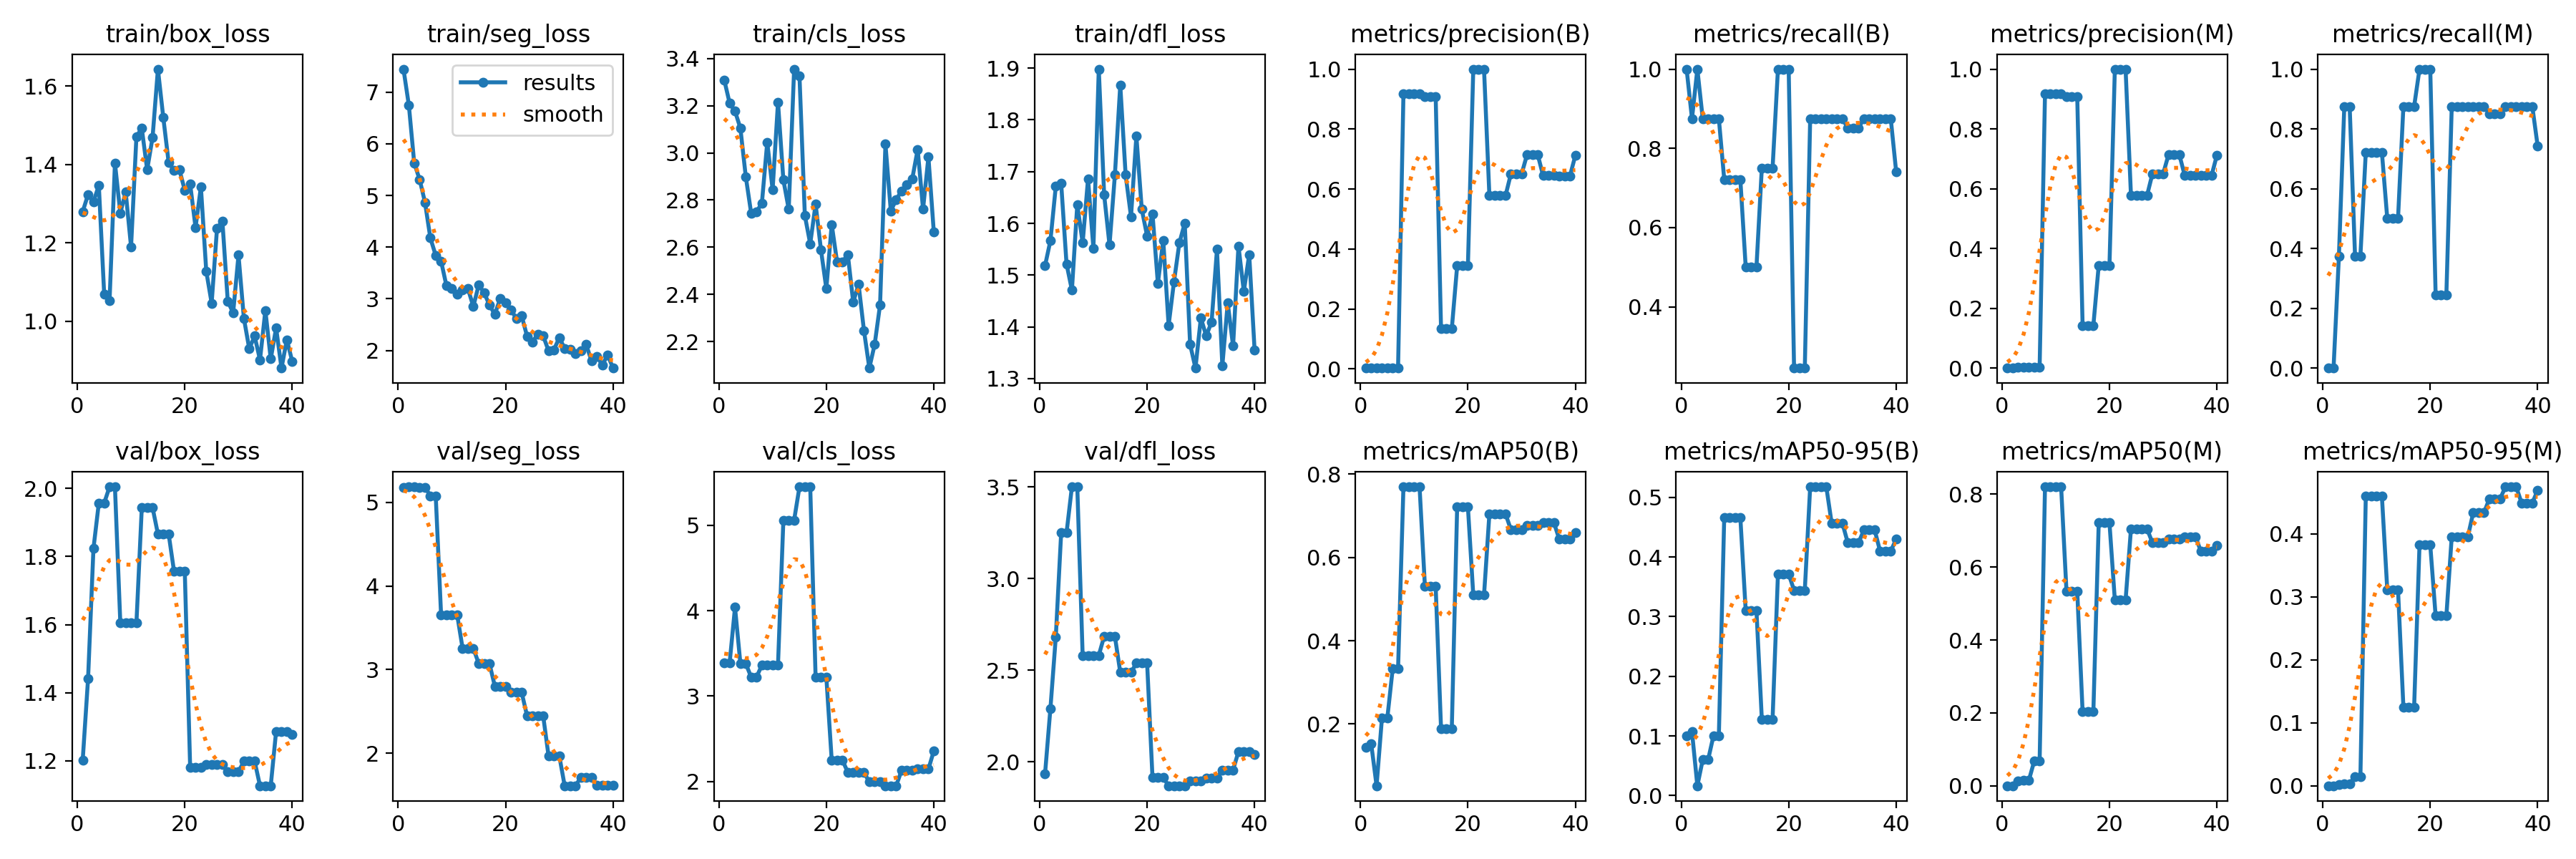

The table this chart was drawn from, first rows:
epoch, train/box_loss, train/seg_loss, train/cls_loss, train/dfl_loss, metrics/precision(B), metrics/recall(B), metrics/mAP50(B), metrics/mAP50-95(B), metrics/precision(M), metrics/recall(M), metrics/mAP50(M), metrics/mAP50-95(M), val/box_loss, val/seg_loss, val/cls_loss, val/dfl_loss, lr/pg0, lr/pg1, lr/pg2
1, 1.28, 7.447, 3.309, 1.518, 0.0041, 1, 0.1439, 0.1006, 0, 0, 0, 0, 1.202, 5.181, 3.393, 1.934, 0.00015, 0.00015, 0.00015
2, 1.323, 6.746, 3.211, 1.567, 0.00295, 0.875, 0.1525, 0.1071, 0, 0, 0, 0, 1.442, 5.186, 3.39, 2.291, 0.0003089, 0.0003089, 0.0003089
3, 1.304, 5.624, 3.177, 1.671, 0.00339, 1, 0.05164, 0.01654, 0.00205, 0.375, 0.01222, 0.00234, 1.823, 5.183, 4.039, 2.681, 0.0004595, 0.0004595, 0.0004595
4, 1.347, 5.311, 3.105, 1.677, 0.00263, 0.875, 0.2142, 0.06015, 0.00263, 0.875, 0.01515, 0.00351, 1.957, 5.182, 3.382, 3.249, 0.0006019, 0.0006019, 0.0006019
5, 1.068, 4.868, 2.9, 1.522, 0.00263, 0.875, 0.2142, 0.06015, 0.00263, 0.875, 0.01515, 0.00351, 1.957, 5.182, 3.382, 3.249, 0.000736, 0.000736, 0.000736
6, 1.053, 4.176, 2.745, 1.471, 0.0034, 0.875, 0.3325, 0.1003, 0.0029, 0.375, 0.068, 0.01426, 2.005, 5.079, 3.223, 3.5, 0.0008618, 0.0008618, 0.0008618
7, 1.403, 3.839, 2.751, 1.637, 0.0034, 0.875, 0.3325, 0.1003, 0.0029, 0.375, 0.068, 0.01426, 2.005, 5.079, 3.223, 3.5, 0.0009794, 0.0009794, 0.0009794
8, 1.276, 3.727, 2.786, 1.562, 0.9168, 0.7216, 0.7695, 0.4663, 0.9168, 0.7216, 0.8203, 0.4595, 1.605, 3.651, 3.362, 2.58, 0.001089, 0.001089, 0.001089
9, 1.33, 3.251, 3.046, 1.686, 0.9168, 0.7216, 0.7695, 0.4663, 0.9168, 0.7216, 0.8203, 0.4595, 1.605, 3.651, 3.362, 2.58, 0.00119, 0.00119, 0.00119
10, 1.19, 3.199, 2.844, 1.552, 0.9168, 0.7216, 0.7695, 0.4663, 0.9168, 0.7216, 0.8203, 0.4595, 1.605, 3.651, 3.362, 2.58, 0.001283, 0.001283, 0.001283
11, 1.472, 3.09, 3.215, 1.898, 0.9168, 0.7216, 0.7695, 0.4663, 0.9168, 0.7216, 0.8203, 0.4595, 1.605, 3.651, 3.362, 2.58, 0.001254, 0.001254, 0.001254
12, 1.492, 3.17, 2.885, 1.655, 0.9083, 0.5, 0.5301, 0.3099, 0.9083, 0.5, 0.5337, 0.3112, 1.944, 3.254, 5.06, 2.684, 0.001254, 0.001254, 0.001254
13, 1.386, 3.193, 2.761, 1.558, 0.9083, 0.5, 0.5301, 0.3099, 0.9083, 0.5, 0.5337, 0.3112, 1.944, 3.254, 5.06, 2.684, 0.001213, 0.001213, 0.001213
14, 1.468, 2.85, 3.355, 1.694, 0.9083, 0.5, 0.5301, 0.3099, 0.9083, 0.5, 0.5337, 0.3112, 1.944, 3.254, 5.06, 2.684, 0.001172, 0.001172, 0.001172
15, 1.643, 3.267, 3.325, 1.867, 0.1333, 0.75, 0.1889, 0.1281, 0.1427, 0.875, 0.2027, 0.125, 1.866, 3.071, 5.452, 2.488, 0.001131, 0.001131, 0.001131
16, 1.52, 3.118, 2.734, 1.694, 0.1333, 0.75, 0.1889, 0.1281, 0.1427, 0.875, 0.2027, 0.125, 1.866, 3.071, 5.452, 2.488, 0.001089, 0.001089, 0.001089
17, 1.405, 2.878, 2.614, 1.613, 0.1333, 0.75, 0.1889, 0.1281, 0.1427, 0.875, 0.2027, 0.125, 1.866, 3.071, 5.452, 2.488, 0.001048, 0.001048, 0.001048
18, 1.385, 2.699, 2.783, 1.769, 0.3435, 1, 0.7212, 0.3712, 0.3435, 1, 0.7212, 0.3824, 1.756, 2.801, 3.221, 2.538, 0.001007, 0.001007, 0.001007
19, 1.387, 3.002, 2.589, 1.627, 0.3435, 1, 0.7212, 0.3712, 0.3435, 1, 0.7212, 0.3824, 1.756, 2.801, 3.221, 2.538, 0.0009656, 0.0009656, 0.0009656
20, 1.334, 2.922, 2.424, 1.575, 0.3435, 1, 0.7212, 0.3712, 0.3435, 1, 0.7212, 0.3824, 1.756, 2.801, 3.221, 2.538, 0.0009243, 0.0009243, 0.0009243
21, 1.35, 2.785, 2.697, 1.619, 1, 0.2453, 0.5094, 0.3443, 1, 0.2453, 0.5094, 0.2696, 1.18, 2.725, 2.249, 1.913, 0.0008831, 0.0008831, 0.0008831
22, 1.239, 2.62, 2.537, 1.484, 1, 0.2453, 0.5094, 0.3443, 1, 0.2453, 0.5094, 0.2696, 1.18, 2.725, 2.249, 1.913, 0.0008418, 0.0008418, 0.0008418
23, 1.342, 2.669, 2.538, 1.567, 1, 0.2453, 0.5094, 0.3443, 1, 0.2453, 0.5094, 0.2696, 1.18, 2.725, 2.249, 1.913, 0.0008006, 0.0008006, 0.0008006
24, 1.127, 2.276, 2.569, 1.403, 0.5777, 0.875, 0.7046, 0.5176, 0.5777, 0.875, 0.7046, 0.3954, 1.188, 2.446, 2.105, 1.869, 0.0007593, 0.0007593, 0.0007593
25, 1.046, 2.16, 2.367, 1.487, 0.5777, 0.875, 0.7046, 0.5176, 0.5777, 0.875, 0.7046, 0.3954, 1.188, 2.446, 2.105, 1.869, 0.0007181, 0.0007181, 0.0007181
26, 1.237, 2.317, 2.442, 1.562, 0.5777, 0.875, 0.7046, 0.5176, 0.5777, 0.875, 0.7046, 0.3954, 1.188, 2.446, 2.105, 1.869, 0.0006768, 0.0006768, 0.0006768
27, 1.256, 2.285, 2.247, 1.6, 0.5777, 0.875, 0.7046, 0.5176, 0.5777, 0.875, 0.7046, 0.3954, 1.188, 2.446, 2.105, 1.869, 0.0006355, 0.0006355, 0.0006355
28, 1.051, 1.991, 2.088, 1.366, 0.6503, 0.875, 0.6667, 0.4565, 0.6503, 0.875, 0.6667, 0.4335, 1.168, 1.967, 1.994, 1.897, 0.0005943, 0.0005943, 0.0005943
29, 1.021, 2.013, 2.189, 1.321, 0.6503, 0.875, 0.6667, 0.4565, 0.6503, 0.875, 0.6667, 0.4335, 1.168, 1.967, 1.994, 1.897, 0.000553, 0.000553, 0.000553
30, 1.168, 2.244, 2.356, 1.417, 0.6503, 0.875, 0.6667, 0.4565, 0.6503, 0.875, 0.6667, 0.4335, 1.168, 1.967, 1.994, 1.897, 0.0005118, 0.0005118, 0.0005118
31, 1.007, 2.039, 3.037, 1.383, 0.7143, 0.8515, 0.6768, 0.4238, 0.7143, 0.8515, 0.6768, 0.4554, 1.199, 1.609, 1.95, 1.91, 0.0004705, 0.0004705, 0.0004705
32, 0.9297, 2.026, 2.754, 1.409, 0.7143, 0.8515, 0.6768, 0.4238, 0.7143, 0.8515, 0.6768, 0.4554, 1.199, 1.609, 1.95, 1.91, 0.0004292, 0.0004292, 0.0004292
33, 0.9619, 1.941, 2.802, 1.55, 0.7143, 0.8515, 0.6768, 0.4238, 0.7143, 0.8515, 0.6768, 0.4554, 1.199, 1.609, 1.95, 1.91, 0.000388, 0.000388, 0.000388
34, 0.9013, 1.995, 2.839, 1.325, 0.6444, 0.875, 0.6837, 0.4453, 0.6444, 0.875, 0.6837, 0.4746, 1.127, 1.706, 2.129, 1.955, 0.0003467, 0.0003467, 0.0003467
35, 1.027, 2.115, 2.866, 1.446, 0.6444, 0.875, 0.6837, 0.4453, 0.6444, 0.875, 0.6837, 0.4746, 1.127, 1.706, 2.129, 1.955, 0.0003055, 0.0003055, 0.0003055
36, 0.9035, 1.795, 2.891, 1.363, 0.6444, 0.875, 0.6837, 0.4453, 0.6444, 0.875, 0.6837, 0.4746, 1.127, 1.706, 2.129, 1.955, 0.0002642, 0.0002642, 0.0002642
37, 0.9829, 1.888, 3.015, 1.556, 0.6441, 0.8746, 0.644, 0.4101, 0.6441, 0.8746, 0.644, 0.449, 1.286, 1.619, 2.144, 2.056, 0.000223, 0.000223, 0.000223
38, 0.8803, 1.717, 2.762, 1.468, 0.6441, 0.8746, 0.644, 0.4101, 0.6441, 0.8746, 0.644, 0.449, 1.286, 1.619, 2.144, 2.056, 0.0001817, 0.0001817, 0.0001817
39, 0.9524, 1.909, 2.982, 1.54, 0.6441, 0.8746, 0.644, 0.4101, 0.6441, 0.8746, 0.644, 0.449, 1.286, 1.619, 2.144, 2.056, 0.0001404, 0.0001404, 0.0001404
40, 0.8973, 1.658, 2.665, 1.356, 0.7121, 0.7417, 0.6597, 0.4296, 0.7121, 0.7417, 0.6597, 0.4693, 1.277, 1.613, 2.358, 2.04, 9.9187e-05, 9.9187e-05, 9.9187e-05
